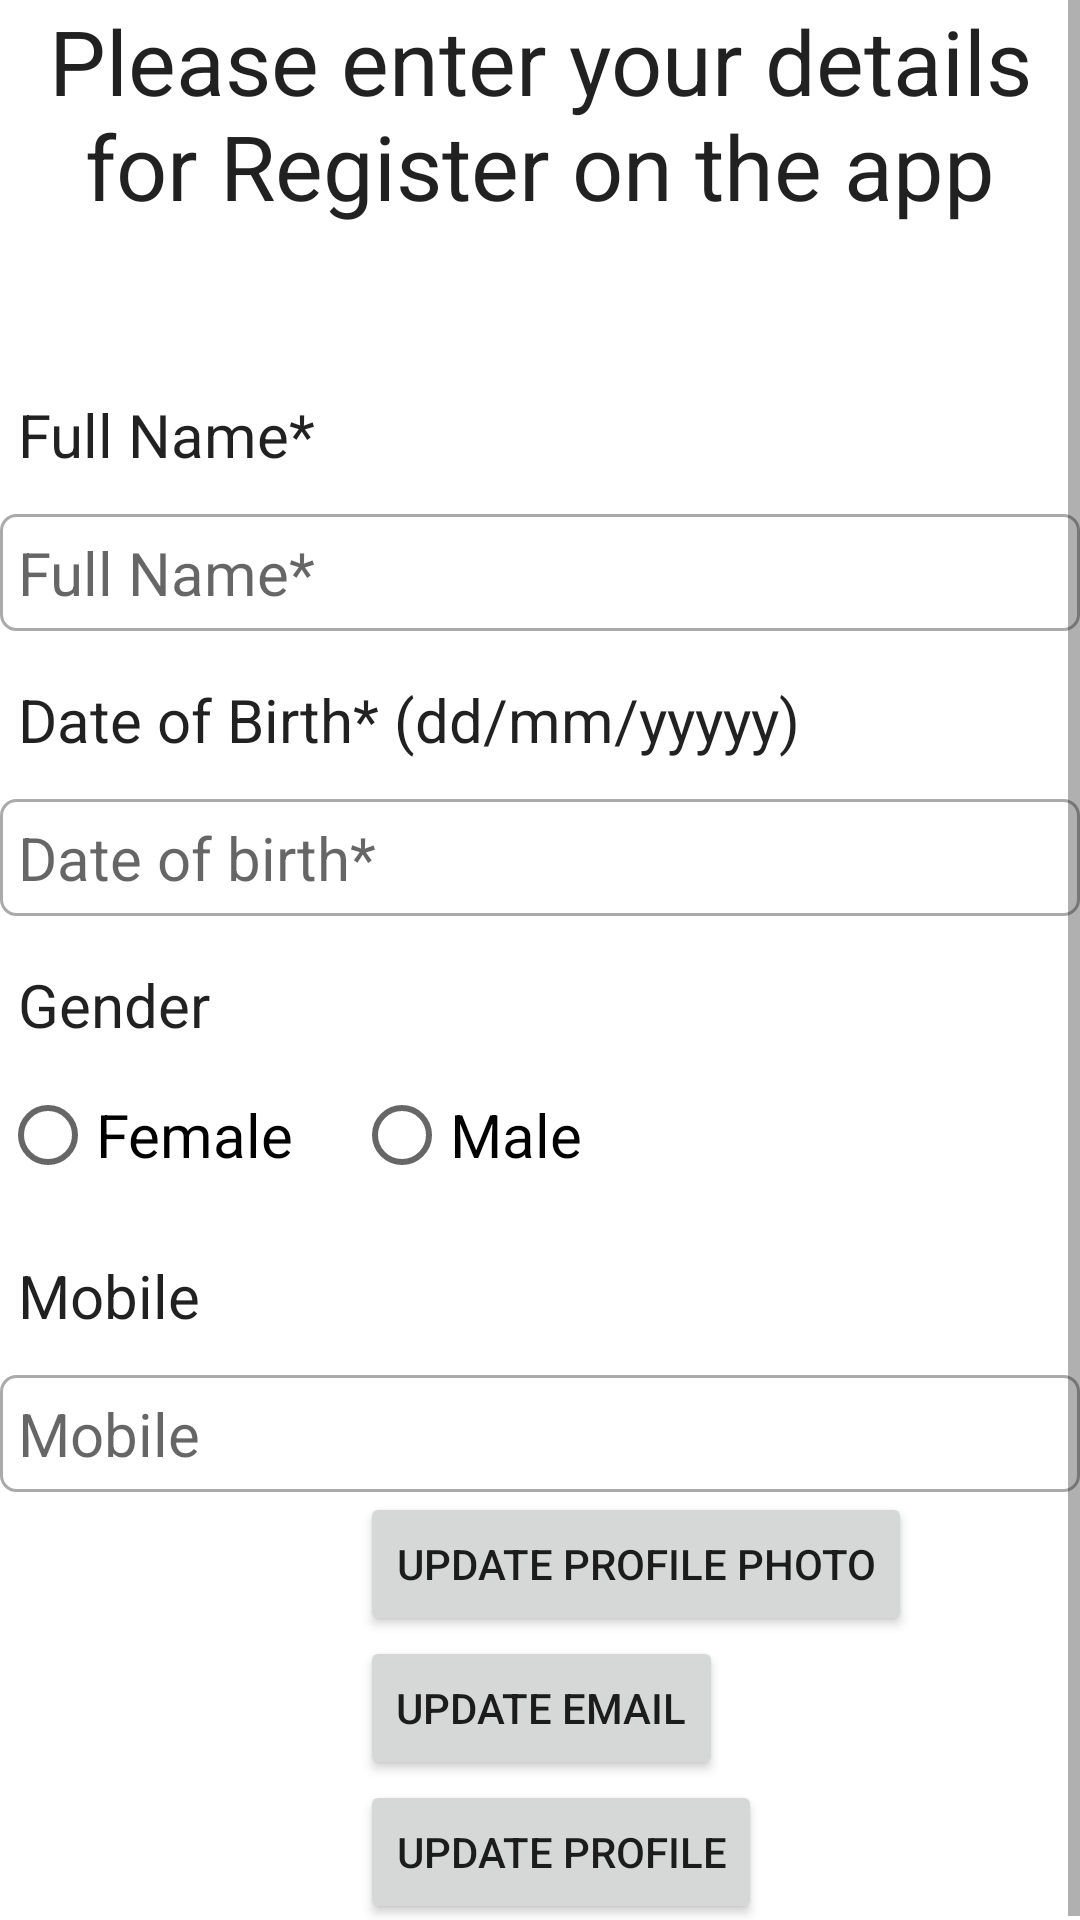

Android layout source for this screen:
<!-- AndroidManifest.xml: application theme Theme.FireBaseAll -->
<!-- res/layout/activity_update_profile.xml -->
<?xml version="1.0" encoding="utf-8"?>
<ScrollView xmlns:android="http://schemas.android.com/apk/res/android"
    xmlns:app="http://schemas.android.com/apk/res-auto"
    xmlns:tools="http://schemas.android.com/tools"
    android:layout_width="match_parent"
    android:layout_height="match_parent"
    tools:context=".UpdateProfileActivity">
    <RelativeLayout
            android:layout_width="match_parent"
            android:layout_height="match_parent">

            <TextView
                android:id="@+id/text_view_update_head"
                android:layout_width="match_parent"
                android:layout_height="wrap_content"
                android:text="Please enter your details for Register on the app"
                android:textSize="30dp"
                android:textAlignment="center"
                android:textAppearance="@style/TextAppearance.AppCompat.Headline"/>
            <TextView
                android:id="@+id/text_view_update_full_name"
                android:layout_width="match_parent"
                android:layout_height="wrap_content"
                android:text="Full Name*"
                android:textSize="20sp"
                android:layout_below="@+id/text_view_update_head"
                android:layout_marginTop="50dp"
                android:padding="6dp"
                android:textAppearance="@style/TextAppearance.AppCompat.Headline"/>
            <EditText
                android:id="@+id/edittext_update_full_name"
                android:layout_width="match_parent"
                android:layout_height="wrap_content"
                android:hint="Full Name*"
                android:textSize="20sp"
                android:layout_below="@+id/text_view_update_full_name"
                android:layout_marginTop="7dp"
                android:padding="6dp"
                android:background="@drawable/border"
                android:textAppearance="@style/TextAppearance.AppCompat.Headline"/>

            <TextView
                android:id="@+id/text_view_update_dob"
                android:layout_width="match_parent"
                android:layout_height="wrap_content"
                android:text="Date of Birth* (dd/mm/yyyyy)"
                android:textSize="20sp"
                android:layout_below="@+id/edittext_update_full_name"
                android:layout_marginTop="10dp"
                android:padding="6dp"
                android:textAppearance="@style/TextAppearance.AppCompat.Headline"/>
            <EditText
                android:id="@+id/edittext_update_dob"
                android:layout_width="match_parent"
                android:layout_height="wrap_content"
                android:hint="Date of birth*"
                android:textSize="20sp"
                android:inputType="date"
                android:focusable="false"
                android:layout_below="@+id/text_view_update_dob"
                android:layout_marginTop="7dp"
                android:padding="6dp"
                android:background="@drawable/border"
                android:textAppearance="@style/TextAppearance.AppCompat.Headline"/>
            <TextView
                android:id="@+id/text_view_update_gender"
                android:layout_width="match_parent"
                android:layout_height="wrap_content"
                android:text="Gender"
                android:textSize="20sp"
                android:layout_below="@+id/edittext_update_dob"
                android:layout_marginTop="10dp"
                android:padding="6dp"
                android:textAppearance="@style/TextAppearance.AppCompat.Headline"/>
            <RadioGroup
                android:id="@+id/radio_group_update_gender"
                android:layout_width="match_parent"
                android:layout_height="wrap_content"
                android:layout_below="@+id/text_view_update_gender"
                android:orientation="horizontal"
                >
                <RadioButton
                    android:id="@+id/radio_upadte_female"
                    android:layout_width="wrap_content"
                    android:layout_height="wrap_content"
                    android:textSize="20sp"
                    android:text="Female"/>
                <RadioButton
                    android:id="@+id/radio_update_male"
                    android:layout_width="wrap_content"
                    android:layout_height="wrap_content"
                    android:textSize="20sp"
                    android:text="Male"
                    android:layout_marginLeft="20dp"/>
            </RadioGroup>
            <TextView
                android:id="@+id/text_view_update_mobile"
                android:layout_width="match_parent"
                android:layout_height="wrap_content"
                android:text="Mobile"
                android:textSize="20sp"
                android:layout_below="@+id/radio_group_update_gender"
                android:layout_marginTop="10dp"
                android:padding="6dp"
                android:textAppearance="@style/TextAppearance.AppCompat.Headline"/>
            <EditText
                android:id="@+id/edittext_update_mobile"
                android:layout_width="match_parent"
                android:layout_height="wrap_content"
                android:hint="Mobile"
                android:textSize="20sp"
                android:inputType="date"
                android:layout_below="@+id/text_view_update_mobile"
                android:layout_marginTop="7dp"
                android:padding="6dp"
                android:background="@drawable/border"
                android:textAppearance="@style/TextAppearance.AppCompat.Headline"/>
            <ProgressBar
                android:id="@+id/updateProgressBar"
                android:layout_width="wrap_content"
                android:layout_height="wrap_content"
                android:layout_centerHorizontal="true"
                android:layout_centerVertical="true"
                android:visibility="invisible"
                android:elevation="10dp"
                />
        <Button
            android:id="@+id/updatephotoButton"
            android:layout_width="wrap_content"
            android:layout_height="wrap_content"
            android:layout_below="@+id/edittext_update_mobile"
            android:layout_marginLeft="120dp"
            android:text="Update Profile photo"
            />
        <Button
            android:id="@+id/updateEmailButton"
            android:layout_width="wrap_content"
            android:layout_height="wrap_content"
            android:layout_below="@+id/updatephotoButton"
            android:layout_marginLeft="120dp"
            android:text="Update Email"
            />
        <Button
            android:id="@+id/updateProfileButton"
            android:layout_width="wrap_content"
            android:layout_height="wrap_content"
            android:layout_below="@+id/updateEmailButton"
            android:layout_marginLeft="120dp"
            android:text="Update Profile"
            />

        </RelativeLayout>



    </ScrollView>
<!-- resources referenced by this layout -->
<resources>
  <!-- drawable border (drawable) -->
  <?xml version="1.0" encoding="utf-8"?>
  <shape xmlns:android="http://schemas.android.com/apk/res/android">
  
  
      <solid
          android:color="#ffffff"/>
      <stroke android:width="1dp" android:color="#AAAAAA"/>
      <corners android:radius="5dp"/>
  
  </shape>
  <style name="Theme.FireBaseAll" parent="Base.Theme.FireBaseAll">
          
          <item name="android:navigationBarColor">@android:color/transparent</item>
          <item name="android:statusBarColor">@android:color/transparent</item>
          <item name="android:windowLightStatusBar">?attr/isLightTheme</item>
      </style>
  <style name="Base.Theme.FireBaseAll" parent="Theme.MaterialComponents.DayNight.DarkActionBar">
          
          <item name="colorPrimary">@color/purple_500</item>
          <item name="colorPrimaryVariant">@color/purple_700</item>
          <item name="colorOnPrimary">@color/white</item>
          
          <item name="colorSecondary">@color/teal_200</item>
          <item name="colorSecondaryVariant">@color/teal_700</item>
          <item name="colorOnSecondary">@color/black</item>
          
          <item name="android:statusBarColor">?attr/colorPrimaryVariant</item>
          
      </style>
  <!-- not gathered from this repository: default colours our renderer supplied (Android Studio template values) -->
  <color name="purple_500">#FF6200EE</color>
  <color name="purple_700">#FF3700B3</color>
  <color name="teal_200">#FF03DAC5</color>
  <color name="teal_700">#FF018786</color>
  <color name="black">#FF000000</color>
  <color name="white">#FFFFFFFF</color>
</resources>
